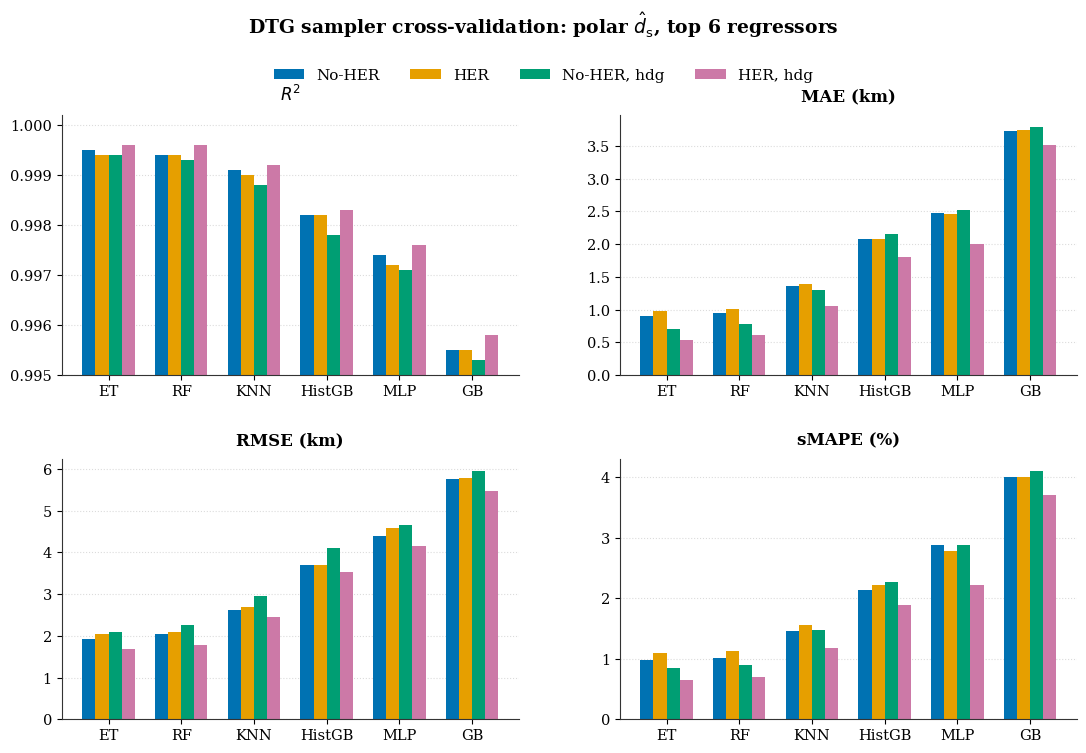

This chart was generated by the following Python code:
import matplotlib.pyplot as plt
import numpy as np

configs = ["No-HER", "HER", "No-HER, hdg", "HER, hdg"]
models = ["ET", "RF", "KNN", "HistGB", "MLP", "GB"]

R2 = {
    "ET":     [0.9995, 0.9994, 0.9994, 0.9996],
    "RF":     [0.9994, 0.9994, 0.9993, 0.9996],
    "KNN":    [0.9991, 0.9990, 0.9988, 0.9992],
    "HistGB": [0.9982, 0.9982, 0.9978, 0.9983],
    "MLP":    [0.9974, 0.9972, 0.9971, 0.9976],
    "GB":     [0.9955, 0.9955, 0.9953, 0.9958],
}
MAE = {
    "ET":     [0.9054, 0.9808, 0.7003, 0.5421],
    "RF":     [0.9563, 1.0158, 0.7743, 0.6075],
    "KNN":    [1.3579, 1.3928, 1.3006, 1.0579],
    "HistGB": [2.0782, 2.0843, 2.1625, 1.8009],
    "MLP":    [2.4687, 2.4638, 2.5257, 2.0018],
    "GB":     [3.7346, 3.7465, 3.7901, 3.5142],
}
RMSE = {
    "ET":     [1.9368, 2.0448, 2.1028, 1.6896],
    "RF":     [2.0413, 2.0830, 2.2724, 1.7852],
    "KNN":    [2.6207, 2.6824, 2.9667, 2.4622],
    "HistGB": [3.7043, 3.7041, 4.1086, 3.5250],
    "MLP":    [4.3887, 4.5810, 4.6572, 4.1615],
    "GB":     [5.7607, 5.7953, 5.9530, 5.4723],
}
sMAPE = {
    "ET":     [0.9736, 1.1001, 0.8471, 0.6510],
    "RF":     [1.0095, 1.1260, 0.9022, 0.7016],
    "KNN":    [1.4608, 1.5542, 1.4724, 1.1833],
    "HistGB": [2.1443, 2.2113, 2.2699, 1.8928],
    "MLP":    [2.8811, 2.7845, 2.8841, 2.2224],
    "GB":     [4.0091, 4.0038, 4.1023, 3.7072],
}

metrics = [
    ("$R^2$", R2, False),
    ("MAE (km)", MAE, False),
    ("RMSE (km)", RMSE, False),
    ("sMAPE (%)", sMAPE, False),
]

# Okabe-Ito Colorblind-Friendly Palette (Optimized for distinctness across all vision types)
# Blue, Orange, Bluish Green, Reddish Purple
colors = ["#0072B2", "#E69F00", "#009E73", "#CC79A7"]

x = np.arange(len(models))
width = 0.18  # Crisp bar width configuration

# Thesis/Publication-ready RC parameters
plt.rcParams.update({
    "font.family": "serif",
    "font.serif": ["Times New Roman", "DejaVu Serif"],
    "font.size": 11,
    "axes.labelsize": 11,
    "axes.titlesize": 12,
    "xtick.labelsize": 10.5,
    "ytick.labelsize": 10.5,
    "axes.spines.top": False,
    "axes.spines.right": False,
    "axes.edgecolor": "#333333",
    "axes.linewidth": 0.8,
    "axes.titleweight": "bold",
})

fig, axes = plt.subplots(2, 2, figsize=(11, 7.5))

for ax, (label, data, _) in zip(axes.flat, metrics):
    for i, cfg in enumerate(configs):
        vals = [data[m][i] for m in models]
        ax.bar(x + (i - 1.5) * width, vals, width,
               label=cfg, color=colors[i], edgecolor="none")
    
    ax.set_xticks(x)
    ax.set_xticklabels(models)
    ax.set_title(label, pad=10)
    ax.grid(axis="y", linestyle=":", color="#cccccc", alpha=0.7)
    ax.set_axisbelow(True)
    
    if label == "$R^2$":
        ax.set_ylim(0.995, 1.0002)  # Buffer added to prevent upper spine clipping

# Extract legend details
handles, labels = axes[0, 0].get_legend_handles_labels()

# Clean up dynamic spacing
plt.tight_layout()

# Affix legend and super title tightly above the grid layout
fig.legend(handles, labels, loc="upper center", ncol=4,
           bbox_to_anchor=(0.5, 0.94), frameon=False, fontsize=11)

fig.suptitle("DTG sampler cross-validation: polar $\\hat{d}_\\text{s}$, top 6 regressors",
             y=1.00, fontsize=13.5, fontweight="bold")

# Micro-adjust spatial headroom for the legend and title area
plt.subplots_adjust(top=0.86, hspace=0.32, wspace=0.22)

# Save with publication-grade 300 DPI resolution
plt.savefig("dtg_regressor_comparison.png", dpi=300, bbox_inches="tight")
